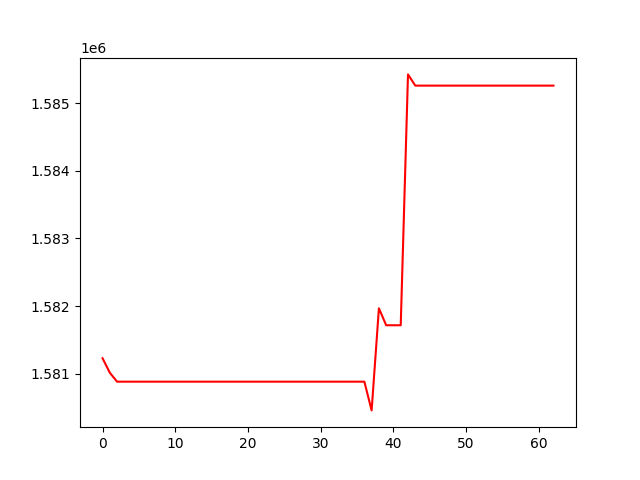

Data behind this chart, as committed beside it:
, 0
0, 1581230
1, 1581016
2, 1580884
3, 1580884
4, 1580884
5, 1580884
6, 1580884
7, 1580884
8, 1580884
9, 1580884
10, 1580884
11, 1580884
12, 1580884
13, 1580884
14, 1580884
15, 1580884
16, 1580884
17, 1580884
18, 1580884
19, 1580884
20, 1580884
21, 1580884
22, 1580884
23, 1580884
24, 1580884
25, 1580884
26, 1580884
27, 1580884
28, 1580884
29, 1580884
30, 1580884
31, 1580884
32, 1580884
33, 1580884
34, 1580884
35, 1580884
36, 1580884
37, 1580460
38, 1581968
39, 1581718
40, 1581718
41, 1581718
42, 1585424
43, 1585259
44, 1585259
45, 1585259
46, 1585259
47, 1585259
48, 1585259
49, 1585259
50, 1585259
51, 1585259
52, 1585259
53, 1585259
54, 1585259
55, 1585259
56, 1585259
57, 1585259
58, 1585259
59, 1585259
... 3 more rows
